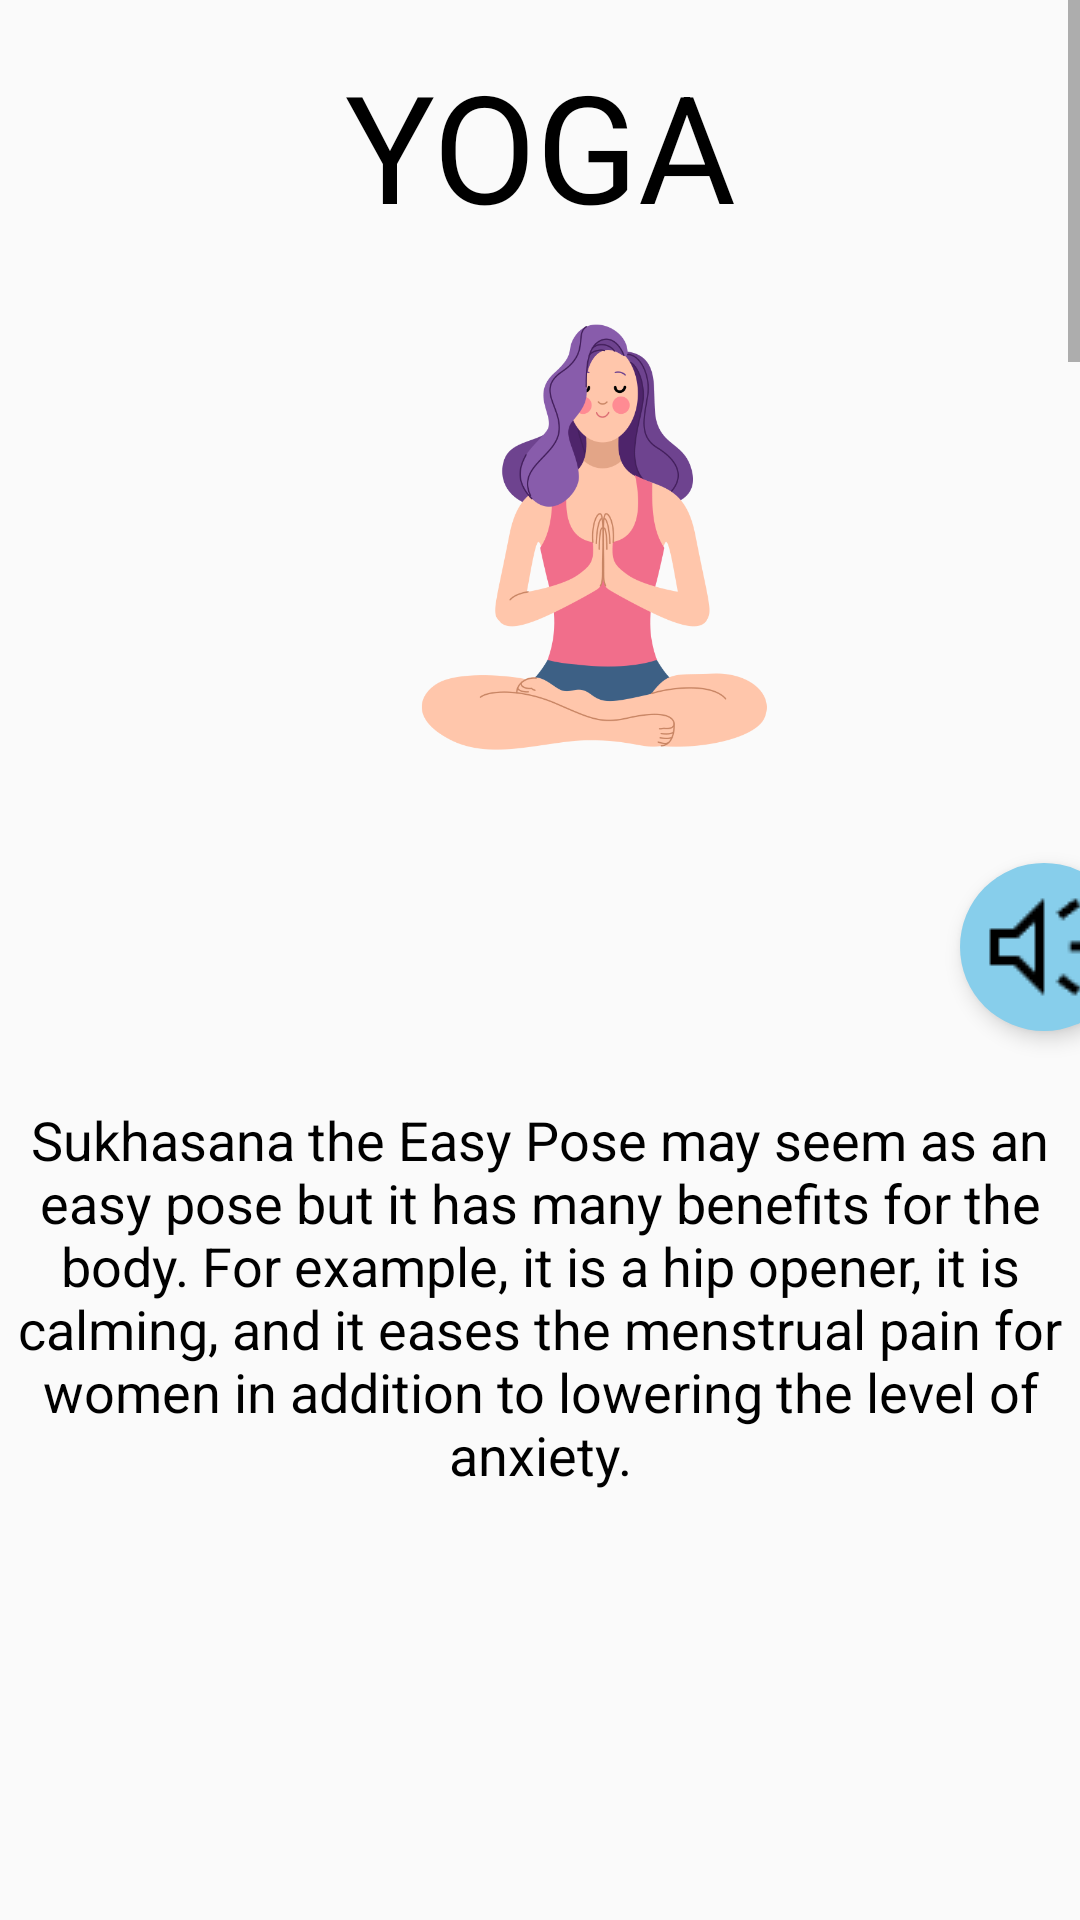

Here is an Android app screen rendered from its layout file. Give the layout XML and the strings, colors and styles it references.
<!-- AndroidManifest.xml: application theme Theme.MentalHealth -->
<!-- res/layout/activity_yoga.xml -->
<?xml version="1.0" encoding="utf-8"?>
<ScrollView xmlns:android="http://schemas.android.com/apk/res/android"
    xmlns:app="http://schemas.android.com/apk/res-auto"
    xmlns:tools="http://schemas.android.com/tools"
    android:layout_width="match_parent"
    android:layout_height="match_parent"
    tools:context=".YogaActivity">

    <LinearLayout
        android:layout_width="match_parent"
        android:layout_height="wrap_content"
        android:orientation="vertical">
        <TextView
            android:id="@+id/yoga"
            android:layout_width="match_parent"
            android:layout_height="wrap_content"
            android:layout_marginTop="15dp"
            android:gravity="center"
            android:text="YOGA"
            android:textColor="@color/black"
            android:textSize="50dp"
            />


        <ImageView
            android:id="@+id/imageView1"
            android:layout_width="205dp"
            android:layout_height="206dp"
            android:layout_marginStart="100dp"
            app:srcCompat="@drawable/one" />

        <ImageButton
            android:id="@+id/speakButton1"
            android:layout_width="56dp"
            android:layout_height="56dp"
            android:layout_alignEnd="@id/imageView1"
            android:layout_alignBottom="@id/imageView1"
            android:layout_marginStart="320dp"
            android:layout_marginEnd="16dp"
            android:layout_marginBottom="16dp"
            android:background="@drawable/speak_button_background"
            android:src="@drawable/speak"
            android:elevation="4dp"
            android:onClick="convert1"/>

        <TextView
            android:id="@+id/view1"
            android:layout_width="match_parent"
            android:layout_height="wrap_content"
            android:layout_marginTop="8dp"
            android:text="Sukhasana the Easy Pose may seem as an easy pose but it has many benefits for the body. For example, it is a hip opener, it is calming, and it eases the menstrual pain for women in addition to lowering the level of anxiety."
            android:textColor="#000000"
            android:textSize="18sp"
            android:gravity="center" />


        <ImageView
            android:id="@+id/imageView2"
            android:layout_width="208dp"
            android:layout_height="196dp"
            android:layout_below="@+id/view4"
            android:layout_centerHorizontal="true"
            android:layout_marginStart="100dp"
            android:layout_marginTop="6dp"
            app:srcCompat="@drawable/two" />

        <ImageButton
            android:id="@+id/speakButton2"
            android:layout_width="56dp"
            android:layout_height="56dp"
            android:layout_alignEnd="@id/imageView1"
            android:layout_alignBottom="@id/imageView1"
            android:layout_marginStart="320dp"
            android:layout_marginEnd="16dp"
            android:layout_marginBottom="16dp"
            android:background="@drawable/speak_button_background"
            android:src="@drawable/speak"
            android:elevation="4dp"
            android:onClick="convert2"/>

        <TextView
            android:layout_width="match_parent"
            android:layout_height="wrap_content"
            android:id="@+id/view2"
            android:layout_below="@+id/imageView5"
            android:text="The Downward Dog yoga pose lengthens and decompresses the spine, stretches the hamstrings, strengthens your arms, flushes your brain with fresh oxygen and calms your mind."
            android:textColor="#000000"
            android:textSize="18sp"
            android:gravity="center"/>

        <ImageView
            android:id="@+id/imageView3"
            android:layout_width="226dp"
            android:layout_height="228dp"
            android:layout_marginStart="100dp"
            app:srcCompat="@drawable/four" />

        <ImageButton
            android:id="@+id/speakButton3"
            android:layout_width="56dp"
            android:layout_height="56dp"
            android:layout_alignEnd="@id/imageView1"
            android:layout_alignBottom="@id/imageView1"
            android:layout_marginStart="320dp"
            android:layout_marginEnd="16dp"
            android:layout_marginBottom="16dp"
            android:background="@drawable/speak_button_background"
            android:src="@drawable/speak"
            android:elevation="4dp"
            android:onClick="convert3"/>
        <TextView
            android:layout_width="match_parent"
            android:layout_height="wrap_content"
            android:id="@+id/view3"
            android:text="Trikonasana the Triangle is one of those postures that brings to your body many benefits. For example, it  improves the flexibility of your spine; it helps with the alignment of your shoulders; it relieves back pain and stiffness in the neck area,"
            android:textColor="#000000"
            android:textSize="18sp"
            android:gravity="center"
            />

        <ImageView
            android:id="@+id/imageView4"
            android:layout_width="217dp"
            android:layout_height="244dp"
            app:srcCompat="@drawable/three"
            android:layout_marginStart="100dp"

            />
        <ImageButton
            android:id="@+id/speakButton4"
            android:layout_width="56dp"
            android:layout_height="56dp"
            android:layout_alignEnd="@id/imageView1"
            android:layout_alignBottom="@id/imageView1"
            android:layout_marginStart="320dp"
            android:layout_marginEnd="16dp"
            android:layout_marginBottom="16dp"
            android:background="@drawable/speak_button_background"
            android:src="@drawable/speak"
            android:elevation="4dp"
            android:onClick="convert4"/>
        <TextView
            android:layout_width="match_parent"
            android:layout_height="wrap_content"
            android:id="@id/view4"
            android:text="Virabhadrasana The Warrior I is a great pose for those of you who have had a hectic day at work and just need to relax your body and mind. While in this pose you are strengthening your legs, your are opening your chest and shoulders, movements which we usually don’t do throughout our day, but they are necessary for a good posture and peaceful mind"
            android:textColor="#000000"
            android:textSize="18sp"
            android:gravity="center"
            />

        <ImageView
            android:id="@+id/imageView5"
            android:layout_width="222dp"
            android:layout_height="265dp"
            android:layout_marginStart="100dp"
            app:srcCompat="@drawable/five" />
        <ImageButton
            android:id="@+id/speakButton5"
            android:layout_width="56dp"
            android:layout_height="56dp"
            android:layout_alignEnd="@id/imageView1"
            android:layout_alignBottom="@id/imageView1"
            android:layout_marginStart="320dp"
            android:layout_marginEnd="16dp"
            android:layout_marginBottom="16dp"
            android:background="@drawable/speak_button_background"
            android:src="@drawable/speak"
            android:elevation="4dp"
            android:onClick="convert5"/>

        <TextView
            android:layout_width="match_parent"
            android:layout_height="wrap_content"
            android:id="@+id/view5"
            android:text="Navasana The Boat yoga requires for one to be stable (as a boat) which means, straight back, chin looking forward, while knees and arms are locked. This is not an easy posture. Through it you build strong abdominal and core straight."
            android:textColor="#000000"
            android:textSize="18sp"
            android:gravity="center"
            />

        <ImageView
            android:id="@+id/imageView6"
            android:layout_width="225dp"
            android:layout_height="309dp"
            android:layout_marginStart="100dp"
            app:srcCompat="@drawable/six" />
        <ImageButton
            android:id="@+id/speakButton6"
            android:layout_width="56dp"
            android:layout_height="56dp"
            android:layout_alignEnd="@id/imageView1"
            android:layout_alignBottom="@id/imageView1"
            android:layout_marginStart="320dp"
            android:layout_marginEnd="16dp"
            android:layout_marginBottom="16dp"
            android:background="@drawable/speak_button_background"
            android:src="@drawable/speak"
            android:elevation="4dp"
            android:onClick="convert6"/>

        <TextView
            android:layout_width="match_parent"
            android:layout_height="wrap_content"
            android:id="@+id/view6"
            android:text="Natarajasana The King Dancer yoga pose strengthens your legs, improves balance and core strength while also stretches your shoulders and improves your focus. It is one of the most graceful asana."
            android:textColor="#000000"
            android:textSize="18sp"
            android:gravity="center"
            />

        <ImageView
            android:id="@+id/imageView7"
            android:layout_width="229dp"
            android:layout_height="308dp"
            android:layout_marginStart="80dp"
            app:srcCompat="@drawable/seven" />
        <ImageButton
            android:id="@+id/speakButton7"
            android:layout_width="56dp"
            android:layout_height="56dp"
            android:layout_alignEnd="@id/imageView1"
            android:layout_alignBottom="@id/imageView1"
            android:layout_marginStart="320dp"
            android:layout_marginEnd="16dp"
            android:layout_marginBottom="16dp"
            android:background="@drawable/speak_button_background"
            android:src="@drawable/speak"
            android:elevation="4dp"
            android:onClick="convert7"/>

        <TextView
            android:layout_width="match_parent"
            android:layout_height="wrap_content"
            android:id="@+id/view7"
            android:text="Vrksasana The Tree yoga pose may seems as another easy posture but it is not a resting asana. Your back should be aligned property (extended), your hips should be at one level, and since your stability depends on the distribution of your weight on your standing leg ensure you do while maintaing and improving your balance."
            android:textColor="#000000"
            android:textSize="18sp"
            android:gravity="center"
            />

        <TextView
            android:layout_width="match_parent"
            android:layout_height="wrap_content"
            android:layout_margin="10dp"
            android:text="For more yoga posture"
            android:textSize="25dp"
            android:fontFamily="@font/bariol_bold"
            android:textColor="@color/black"
            />

        <Button
            android:id="@+id/button2"
            android:layout_width="match_parent"
            android:layout_height="wrap_content"
            android:layout_marginStart="100dp"
            android:layout_marginEnd="100dp"
            android:text="Click me"
            android:background="@drawable/border_box"
            android:fontFamily="@font/bariol_bold"
            android:layout_marginBottom="15dp"/>


    </LinearLayout>
</ScrollView>
<!-- resources referenced by this layout -->
<resources>
  <color name="black">#FF000000</color>
  <!-- drawable border_box (drawable) -->
  <shape xmlns:android="http://schemas.android.com/apk/res/android">
      <solid android:color="@android:color/transparent" />
      <stroke
          android:width="2dp"
          android:color="@android:color/black" />
      <corners android:radius="8dp" />
  </shape>
  <!-- drawable five: png bitmap (drawable, 38842 bytes) -->
  <!-- drawable four: png bitmap (drawable, 54614 bytes) -->
  <!-- drawable one: png bitmap (drawable, 55042 bytes) -->
  <!-- drawable seven: png bitmap (drawable, 47540 bytes) -->
  <!-- drawable six: png bitmap (drawable, 70985 bytes) -->
  <!-- drawable speak: png bitmap (drawable, 547 bytes) -->
  <!-- drawable speak_button_background (drawable) -->
  <?xml version="1.0" encoding="utf-8"?>
  <shape xmlns:android="http://schemas.android.com/apk/res/android">
      <solid android:color="#87CEEB" /> 
      <corners android:radius="28dp" /> 
  </shape>
  <!-- drawable three: png bitmap (drawable, 84634 bytes) -->
  <style name="Theme.MentalHealth" parent="Theme.AppCompat.Light.NoActionBar">
           Primary brand color.
          <item name="colorPrimary">@color/purple_500</item>
          <item name="colorPrimaryVariant">@color/purple_700</item>
          <item name="colorOnPrimary">@color/white</item>
          
          <item name="colorSecondary">@color/teal_200</item>
          <item name="colorSecondaryVariant">@color/teal_700</item>
          <item name="colorOnSecondary">@color/black</item>
          
          <item name="android:statusBarColor">?attr/colorPrimaryVariant</item>
           Customize your theme here.
      </style>
  <color name="purple_500">#FF6200EE</color>
  <color name="purple_700">#FF3700B3</color>
  <color name="white">#FFFFFFFF</color>
  <color name="teal_200">#FF03DAC5</color>
  <color name="teal_700">#FF018786</color>
</resources>
